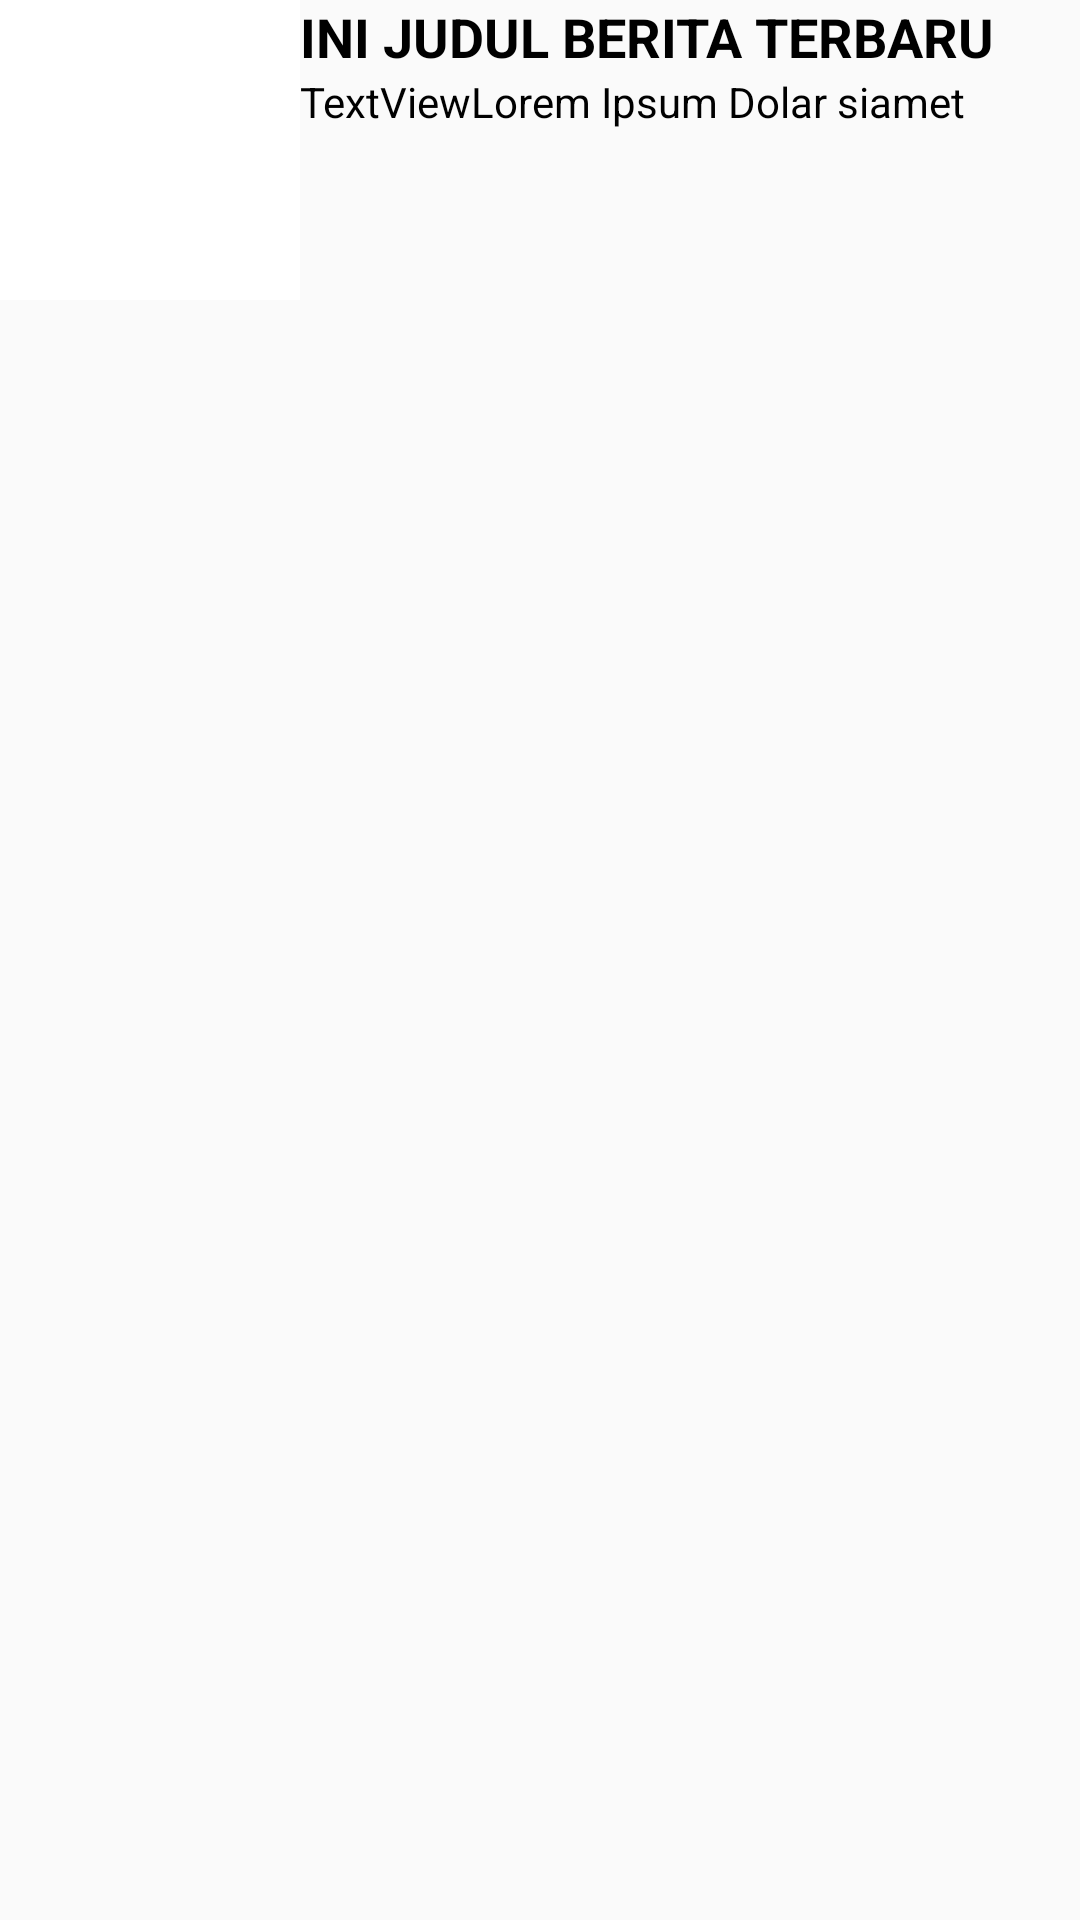

Reconstruct the res/layout file that produces this screen, plus the resources it refers to.
<!-- AndroidManifest.xml: application theme Theme.AndroidAppsTest -->
<!-- res/layout/fragment_news.xml -->
<?xml version="1.0" encoding="utf-8"?>
<FrameLayout xmlns:android="http://schemas.android.com/apk/res/android"
    xmlns:tools="http://schemas.android.com/tools"
    android:layout_width="match_parent"
    android:layout_height="match_parent"
    tools:context=".NewsFragment">

    <LinearLayout
        android:layout_width="match_parent"
        android:layout_height="match_parent"
        android:orientation="horizontal">
        <ImageView
            android:id="@+id/imgBerita"
            android:layout_width="100dp"
            android:layout_height="100dp"
            android:src="@color/design_default_color_background"
            android:scaleType="centerCrop"
            />

        <LinearLayout
            android:layout_width="match_parent"
            android:layout_height="match_parent"
            android:orientation="vertical">
            <TextView
                android:id="@+id/txtJudul"
                android:layout_width="match_parent"
                android:layout_height="wrap_content"
                android:lines="1"
                android:ellipsize="end"
                android:textStyle="bold"
                android:textSize="18sp"
                android:textColor="@color/black"
                android:text="INI JUDUL BERITA TERBARU"
                />

            <TextView
                android:id="@+id/txtIsiBerita"
                android:layout_width="match_parent"
                android:layout_height="wrap_content"
                android:lines="4"
                android:ellipsize="end"
                android:textStyle="normal"
                android:textSize="14sp"
                android:textColor="@color/black"
                android:text="TextViewLorem Ipsum Dolar siamet"
                />
        </LinearLayout>
    </LinearLayout>
</FrameLayout>
<!-- resources referenced by this layout -->
<resources>
  <style name="Theme.AndroidAppsTest" parent="Base.Theme.AndroidAppsTest" />
  <style name="Base.Theme.AndroidAppsTest" parent="Theme.AppCompat.DayNight.NoActionBar">
          
          
      </style>
  <!-- not gathered from this repository: default colours our renderer supplied (Android Studio template values) -->
  <color name="black">#FF000000</color>
</resources>
